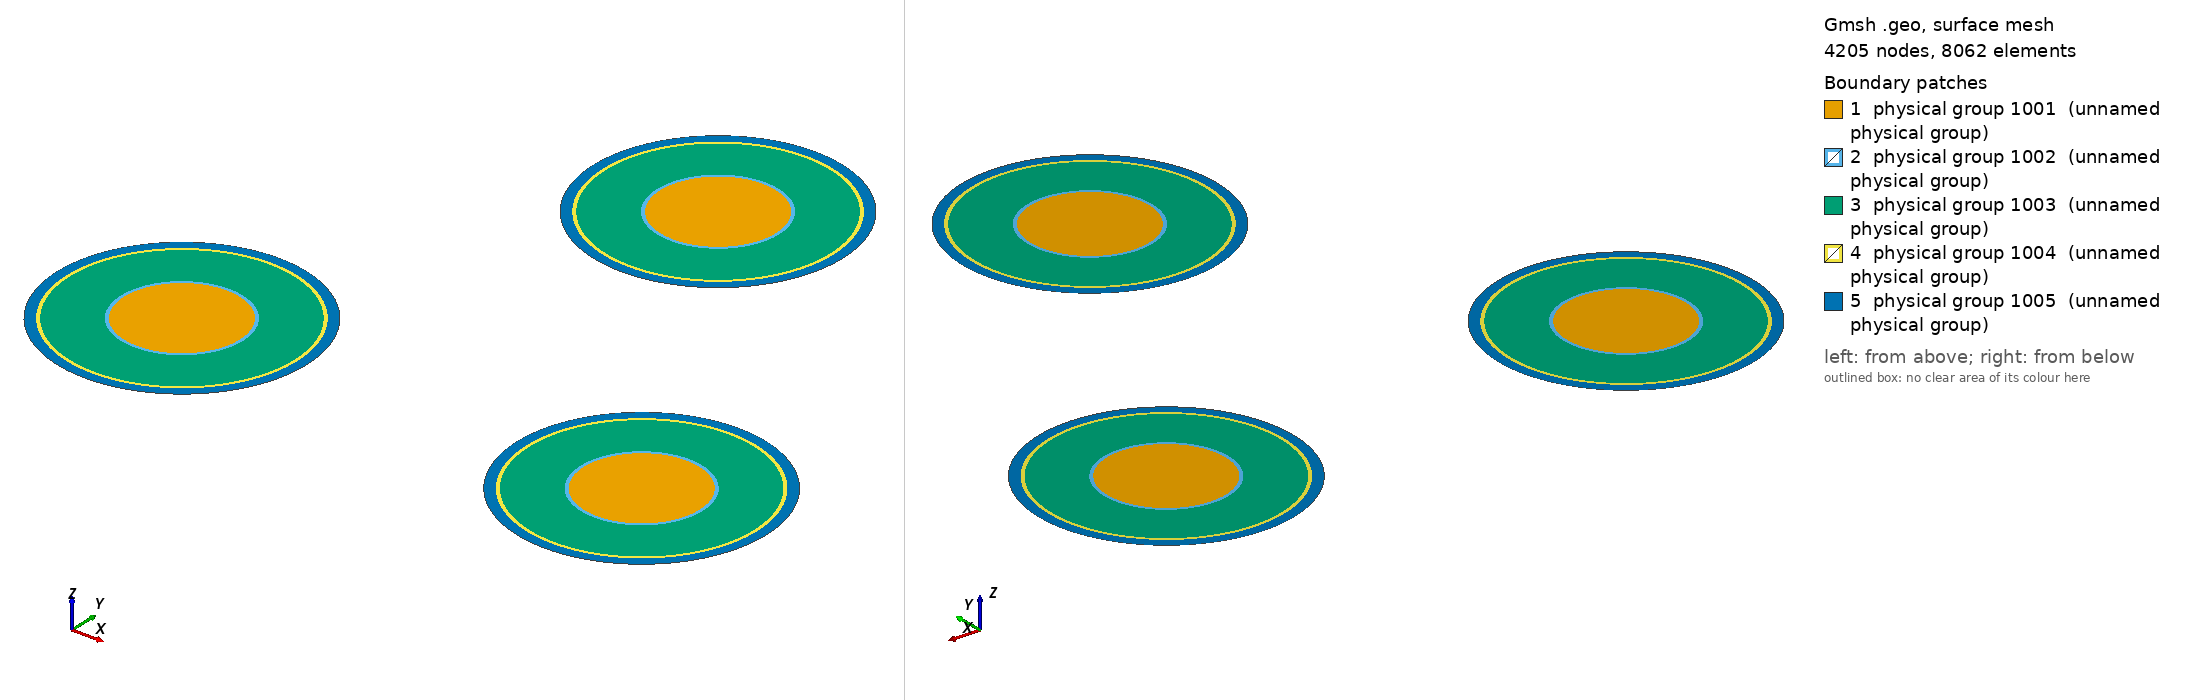

Gmsh geometry script, surface-meshed: 4205 nodes, 8062 surface elements. Boundary patches (legend numbers): 1 physical group 1001 (unnamed physical group), 2 physical group 1002 (unnamed physical group), 3 physical group 1003 (unnamed physical group), 4 physical group 1004 (unnamed physical group), 5 physical group 1005 (unnamed physical group). Left view from above one corner, right view from below the opposite corner. Legend entries are the model's physical surfaces. The drawing asked Gmsh for element sizes between 1% and 20% of the model's largest extent; the script's own settings can give other sizes.

=== cable.geo (drawn) ===
// Parameterized 2-D cross-section of one or three cable cores.
// Lengths are in metres so that the GetDP results use SI units.

DefineConstant[
  NumberOfCores = {3, Name "Geometry/Number of cores", Min 1, Max 3, Step 2},
  ConductorRadius = {18.1e-3/2, Name "Geometry/Conductor radius [m]"},
  InnerScreenThickness = {0.5e-3, Name "Geometry/Inner screen thickness [m]"},
  InsulationThickness = {8.0e-3, Name "Geometry/XLPE insulation thickness [m]"},
  OuterScreenThickness = {0.5e-3, Name "Geometry/Outer screen thickness [m]"},
  LeadThickness = {1.5e-3, Name "Geometry/Lead sheath thickness [m]"},
  CableOuterDiameter = {124e-3, Name "Geometry/Overall cable diameter [m]"},
  CoreClearance = {1.0e-3, Name "Geometry/Clearance to cable envelope [m]"},
  CharacteristicMeshSize = {1.0e-3, Name "Mesh/Characteristic length [m]"}
];

rInner = ConductorRadius + InnerScreenThickness;
rXLPE = rInner + InsulationThickness;
rOuter = rXLPE + OuterScreenThickness;
rSheath = rOuter + LeadThickness;
CoreCentreRadius = CableOuterDiameter/2 - rSheath - CoreClearance;

For k In {0:NumberOfCores-1}
  If (NumberOfCores == 1)
    cx = 0;
    cy = 0;
  Else
    theta = Pi/2 + 2*Pi*k/3;
    cx = CoreCentreRadius*Cos(theta);
    cy = CoreCentreRadius*Sin(theta);
  EndIf

  pc0 = newp; Point(pc0) = {cx, cy, 0, CharacteristicMeshSize};
  pc1 = newp; Point(pc1) = {cx + ConductorRadius, cy, 0, CharacteristicMeshSize};
  pc2 = newp; Point(pc2) = {cx, cy + ConductorRadius, 0, CharacteristicMeshSize};
  pc3 = newp; Point(pc3) = {cx - ConductorRadius, cy, 0, CharacteristicMeshSize};
  pc4 = newp; Point(pc4) = {cx, cy - ConductorRadius, 0, CharacteristicMeshSize};

  pi1 = newp; Point(pi1) = {cx + rInner, cy, 0, CharacteristicMeshSize};
  pi2 = newp; Point(pi2) = {cx, cy + rInner, 0, CharacteristicMeshSize};
  pi3 = newp; Point(pi3) = {cx - rInner, cy, 0, CharacteristicMeshSize};
  pi4 = newp; Point(pi4) = {cx, cy - rInner, 0, CharacteristicMeshSize};

  px1 = newp; Point(px1) = {cx + rXLPE, cy, 0, CharacteristicMeshSize};
  px2 = newp; Point(px2) = {cx, cy + rXLPE, 0, CharacteristicMeshSize};
  px3 = newp; Point(px3) = {cx - rXLPE, cy, 0, CharacteristicMeshSize};
  px4 = newp; Point(px4) = {cx, cy - rXLPE, 0, CharacteristicMeshSize};

  po1 = newp; Point(po1) = {cx + rOuter, cy, 0, CharacteristicMeshSize};
  po2 = newp; Point(po2) = {cx, cy + rOuter, 0, CharacteristicMeshSize};
  po3 = newp; Point(po3) = {cx - rOuter, cy, 0, CharacteristicMeshSize};
  po4 = newp; Point(po4) = {cx, cy - rOuter, 0, CharacteristicMeshSize};

  ps1 = newp; Point(ps1) = {cx + rSheath, cy, 0, CharacteristicMeshSize};
  ps2 = newp; Point(ps2) = {cx, cy + rSheath, 0, CharacteristicMeshSize};
  ps3 = newp; Point(ps3) = {cx - rSheath, cy, 0, CharacteristicMeshSize};
  ps4 = newp; Point(ps4) = {cx, cy - rSheath, 0, CharacteristicMeshSize};

  lc1 = newl; Circle(lc1) = {pc1, pc0, pc2};
  lc2 = newl; Circle(lc2) = {pc2, pc0, pc3};
  lc3 = newl; Circle(lc3) = {pc3, pc0, pc4};
  lc4 = newl; Circle(lc4) = {pc4, pc0, pc1};
  li1 = newl; Circle(li1) = {pi1, pc0, pi2};
  li2 = newl; Circle(li2) = {pi2, pc0, pi3};
  li3 = newl; Circle(li3) = {pi3, pc0, pi4};
  li4 = newl; Circle(li4) = {pi4, pc0, pi1};
  lx1 = newl; Circle(lx1) = {px1, pc0, px2};
  lx2 = newl; Circle(lx2) = {px2, pc0, px3};
  lx3 = newl; Circle(lx3) = {px3, pc0, px4};
  lx4 = newl; Circle(lx4) = {px4, pc0, px1};
  lo1 = newl; Circle(lo1) = {po1, pc0, po2};
  lo2 = newl; Circle(lo2) = {po2, pc0, po3};
  lo3 = newl; Circle(lo3) = {po3, pc0, po4};
  lo4 = newl; Circle(lo4) = {po4, pc0, po1};
  ls1 = newl; Circle(ls1) = {ps1, pc0, ps2};
  ls2 = newl; Circle(ls2) = {ps2, pc0, ps3};
  ls3 = newl; Circle(ls3) = {ps3, pc0, ps4};
  ls4 = newl; Circle(ls4) = {ps4, pc0, ps1};

  llc = newll; Line Loop(llc) = {lc1, lc2, lc3, lc4};
  lli = newll; Line Loop(lli) = {li1, li2, li3, li4};
  llx = newll; Line Loop(llx) = {lx1, lx2, lx3, lx4};
  llo = newll; Line Loop(llo) = {lo1, lo2, lo3, lo4};
  lls = newll; Line Loop(lls) = {ls1, ls2, ls3, ls4};

  sc = news; Plane Surface(sc) = {llc};
  si = news; Plane Surface(si) = {lli, -llc};
  sx = news; Plane Surface(sx) = {llx, -lli};
  so = news; Plane Surface(so) = {llo, -llx};
  ss = news; Plane Surface(ss) = {lls, -llo};

  conductor[k] = sc;
  innerScreen[k] = si;
  xlpe[k] = sx;
  outerScreen[k] = so;
  leadSheath[k] = ss;
  conductorBoundary[k] = lc1;
  sheathBoundary[k] = ls1;
  conductorBoundary1[k] = lc1;
  conductorBoundary2[k] = lc2;
  conductorBoundary3[k] = lc3;
  conductorBoundary4[k] = lc4;
  sheathBoundary1[k] = ls1;
  sheathBoundary2[k] = ls2;
  sheathBoundary3[k] = ls3;
  sheathBoundary4[k] = ls4;
  conductorCentreX[k] = cx;
  conductorCentreY[k] = cy;
EndFor

Physical Surface(1001) = {conductor[]};
Physical Surface(1002) = {innerScreen[]};
Physical Surface(1003) = {xlpe[]};
Physical Surface(1004) = {outerScreen[]};
Physical Surface(1005) = {leadSheath[]};
Physical Line(1100) = {conductorBoundary[]};
Physical Line(1105) = {
  sheathBoundary1[], sheathBoundary2[],
  sheathBoundary3[], sheathBoundary4[]
};
Physical Line(1101) = {
  conductorBoundary1[0], conductorBoundary2[0],
  conductorBoundary3[0], conductorBoundary4[0]
};
If (NumberOfCores > 1)
  Physical Line(1102) = {
    conductorBoundary1[1], conductorBoundary2[1],
    conductorBoundary3[1], conductorBoundary4[1]
  };
  Physical Line(1103) = {
    conductorBoundary1[2], conductorBoundary2[2],
    conductorBoundary3[2], conductorBoundary4[2]
  };
EndIf
